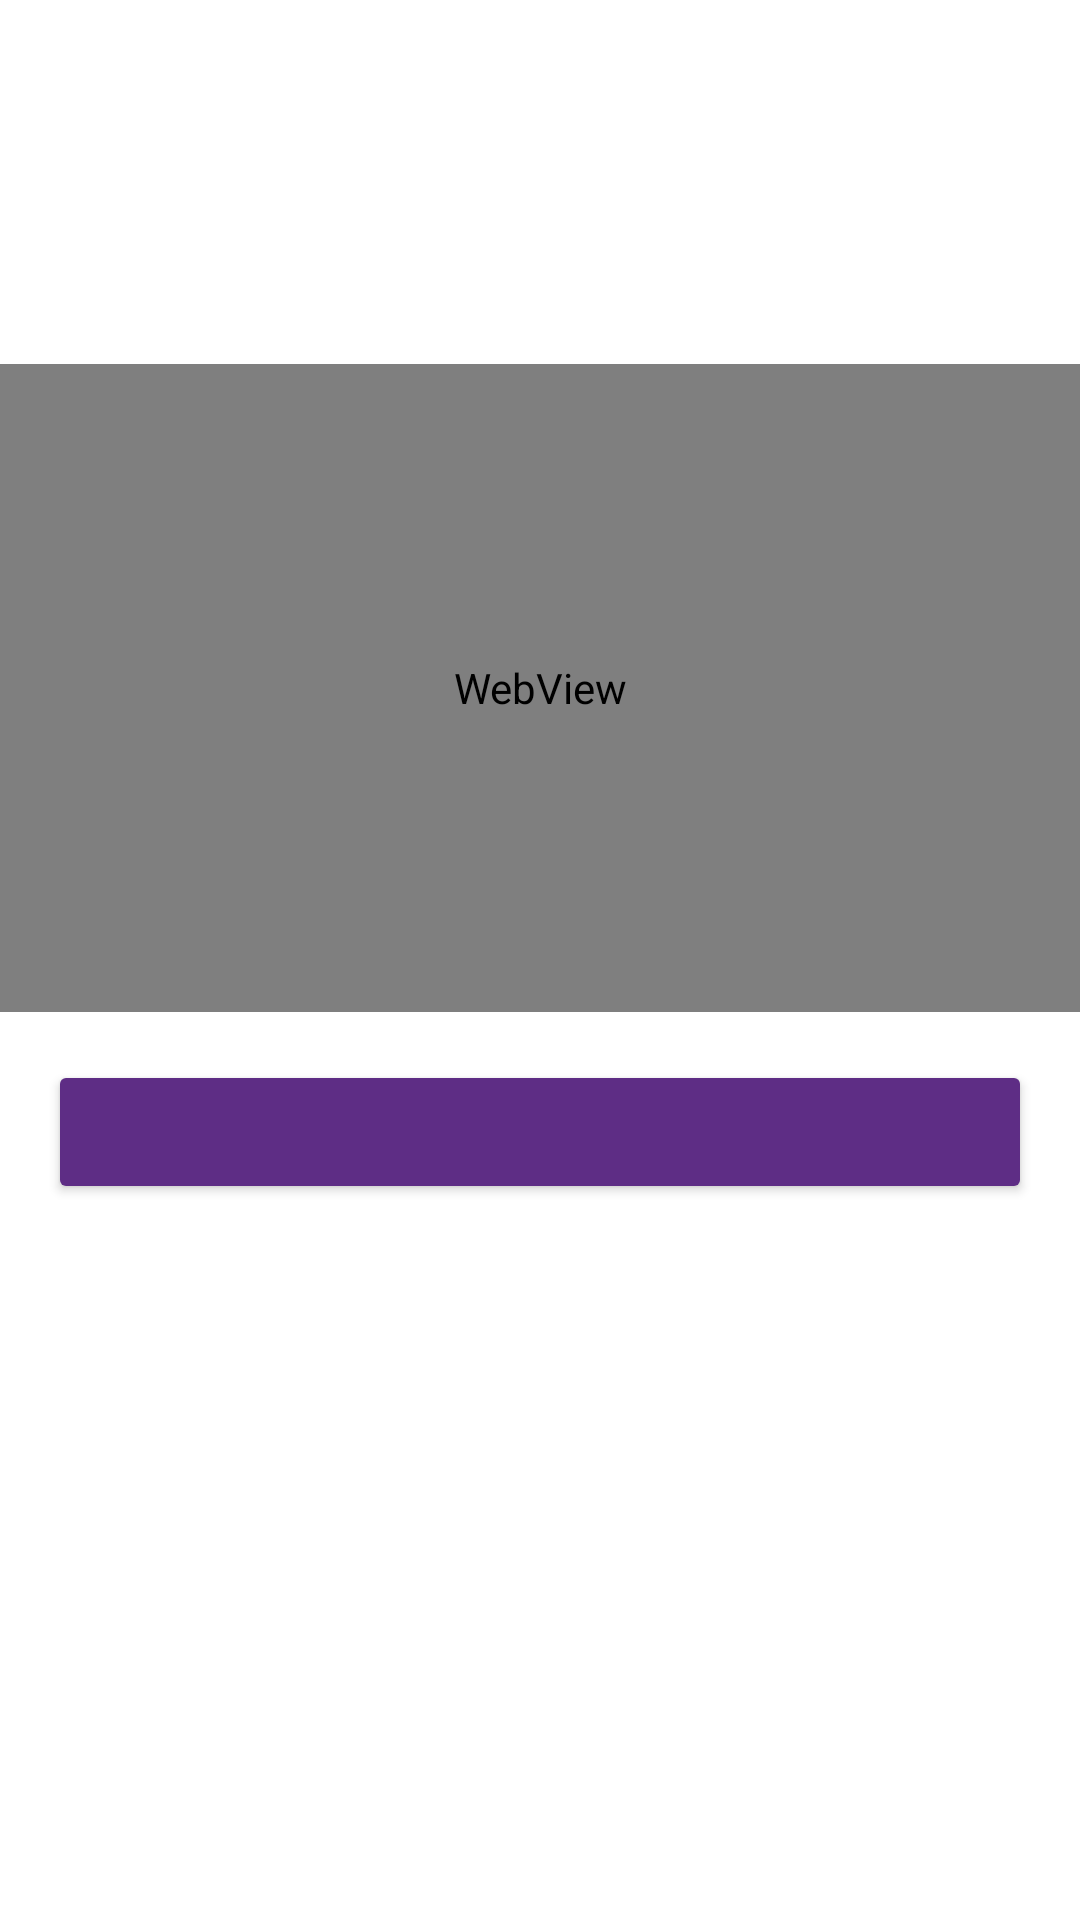

Android layout source for this screen:
<!-- AndroidManifest.xml: application theme Theme.Helpcenter.NoActionBar -->
<!-- res/layout/layout_article_content_item.xml -->
<?xml version="1.0" encoding="utf-8"?>
<androidx.constraintlayout.widget.ConstraintLayout xmlns:android="http://schemas.android.com/apk/res/android"
    xmlns:app="http://schemas.android.com/apk/res-auto"
    xmlns:tools="http://schemas.android.com/tools"
    android:layout_width="match_parent"
    android:layout_height="wrap_content"
    tools:ignore="WebViewLayout">

    <TextView
        android:id="@+id/tv_header_inside_article"
        android:layout_width="match_parent"
        android:layout_height="wrap_content"
        android:layout_marginTop="30dp"
        android:layout_marginStart="16dp"
        android:layout_marginEnd="16dp"
        android:fontFamily="sans-serif"
        android:textAlignment="textStart"
        android:textColor="#000000"
        android:textSize="16sp"
        android:textStyle="bold"
        android:typeface="normal"
        app:layout_constraintEnd_toEndOf="parent"
        app:layout_constraintHorizontal_bias="0.5"
        app:layout_constraintStart_toStartOf="parent"
        app:layout_constraintTop_toTopOf="parent" />

    <TextView
        android:id="@+id/tv_text_inside_article"
        android:layout_width="match_parent"
        android:layout_height="wrap_content"
        android:layout_marginTop="16dp"
        android:layout_marginStart="16dp"
        android:layout_marginEnd="16dp"
        android:fontFamily="sans-serif"
        android:textAlignment="textStart"
        android:textColor="#AFAFAF"
        android:textSize="16sp"
        android:typeface="normal"
        app:layout_constraintEnd_toEndOf="parent"
        app:layout_constraintHorizontal_bias="0.509"
        app:layout_constraintStart_toStartOf="parent"
        app:layout_constraintTop_toBottomOf="@+id/tv_header_inside_article" />

    <ImageView
        android:id="@+id/iv_image_inside_article"
        android:layout_width="wrap_content"
        android:layout_height="wrap_content"
        android:scaleType="fitXY"
        android:layout_marginStart="16dp"
        android:layout_marginEnd="16dp"
        android:layout_marginTop="16dp"
        app:layout_constraintEnd_toEndOf="parent"
        app:layout_constraintStart_toStartOf="parent"
        app:layout_constraintTop_toBottomOf="@+id/tv_text_inside_article" />

    <WebView
        android:id="@+id/vv_video_inside_article"
        android:layout_width="match_parent"
        android:layout_height="216dp"
        android:layout_marginTop="16dp"
        app:layout_constraintEnd_toEndOf="parent"
        app:layout_constraintStart_toStartOf="parent"
        app:layout_constraintTop_toBottomOf="@+id/iv_image_inside_article" />

    <Button
        android:id="@+id/btn_contact_button"
        android:layout_width="match_parent"
        android:layout_height="wrap_content"
        android:layout_marginTop="16dp"
        android:layout_marginStart="16dp"
        android:layout_marginEnd="16dp"
        android:backgroundTint="#5e2d85"
        android:textAllCaps="false"
        app:cornerRadius="30dp"
        app:layout_constraintEnd_toEndOf="parent"
        app:layout_constraintStart_toStartOf="parent"
        app:layout_constraintTop_toBottomOf="@+id/vv_video_inside_article" />

</androidx.constraintlayout.widget.ConstraintLayout>
<!-- resources referenced by this layout -->
<resources>
  <style name="Theme.Helpcenter.NoActionBar">
          <item name="windowActionBar">false</item>
          <item name="windowNoTitle">true</item>
      </style>
</resources>
